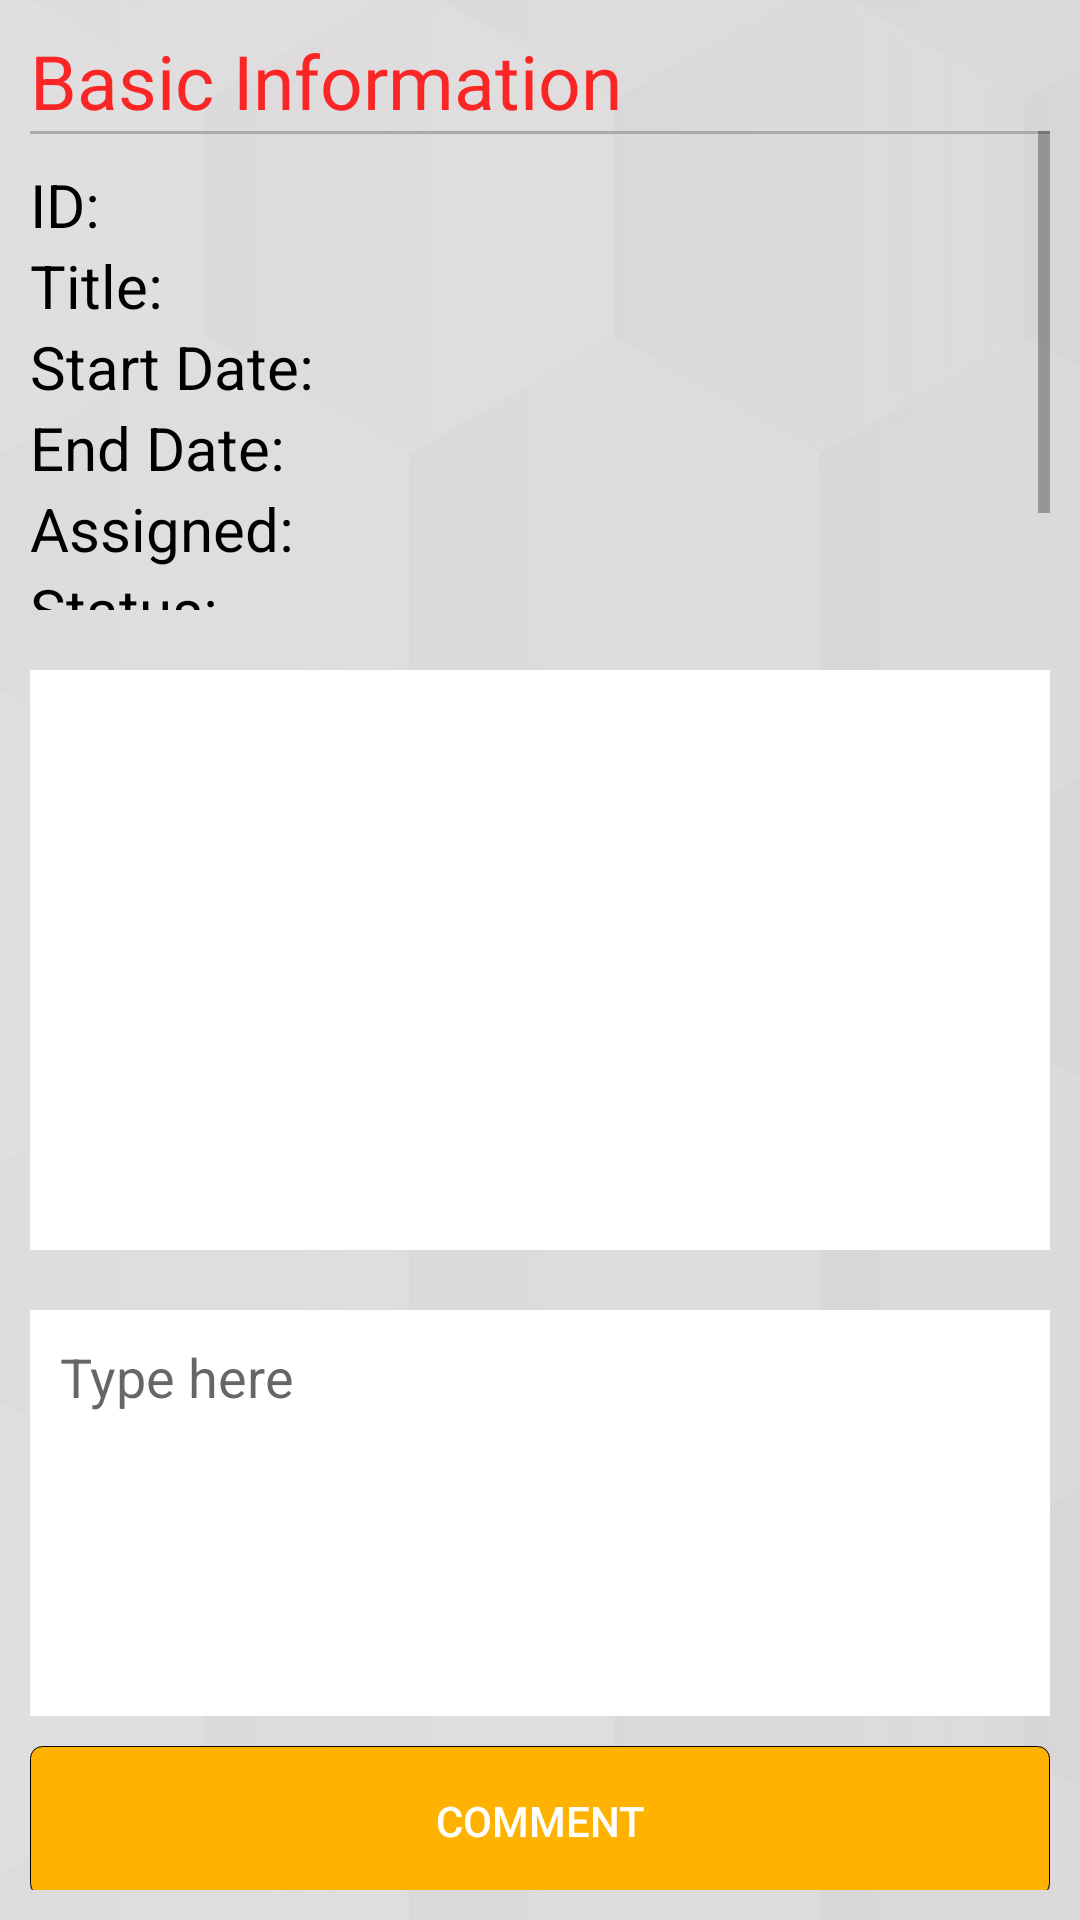

This screen was rendered from an Android layout file. Write that file and the resources it references.
<!-- AndroidManifest.xml: application theme AppTheme -->
<!-- res/layout/activity_ticket_detail.xml -->
<?xml version="1.0" encoding="utf-8"?>

<LinearLayout
    xmlns:android="http://schemas.android.com/apk/res/android"
    xmlns:app="http://schemas.android.com/apk/res-auto"
    xmlns:tools="http://schemas.android.com/tools"
    android:layout_width="match_parent"
    android:layout_height="match_parent"
    tools:context=".TicketDetail"
    android:background="@drawable/background"
    android:orientation="vertical">
    <LinearLayout
        android:layout_width="match_parent"
        android:layout_height="match_parent"
        android:orientation="vertical"
        android:background="#B7D8D6D6">

        <LinearLayout
            android:layout_width="match_parent"
            android:layout_height="match_parent"
            android:layout_weight="1"
            android:orientation="vertical"
            android:padding="10dp">
            <TextView
                android:textColor="#FA2525"
                android:layout_width="match_parent"
                android:layout_height="wrap_content"
                android:text="@string/str_basic"
                android:textSize="25dp"
                app:layout_constraintStart_toStartOf="parent"
                app:layout_constraintTop_toTopOf="parent">
            </TextView>
            <ScrollView
                android:layout_width="match_parent"
                android:layout_height="match_parent">
                <LinearLayout
                    android:layout_width="match_parent"
                    android:layout_height="match_parent"
                    android:orientation="vertical">
                    <View
                        android:layout_marginBottom="10dp"
                        android:layout_width="match_parent"
                        android:layout_height="1dp"
                        android:background="@android:color/darker_gray" />
                    <LinearLayout
                        android:layout_width="match_parent"
                        android:layout_height="wrap_content">
                        <TextView
                            android:layout_width="wrap_content"
                            android:layout_height="match_parent"
                            android:text="@string/str_id"
                            android:textColor="#000"
                            android:textSize="20dp"></TextView>
                        <TextView
                            android:textColor="#000"
                            android:id="@+id/detail_id"
                            android:layout_width="match_parent"
                            android:layout_height="match_parent"
                            android:textSize="20sp"
                            android:paddingStart="10dp">
                        </TextView>
                    </LinearLayout>
                    <LinearLayout
                        android:layout_width="match_parent"
                        android:layout_height="wrap_content">

                        <TextView
                            android:layout_width="wrap_content"
                            android:layout_height="match_parent"
                            android:text="@string/submit_title"
                            android:textColor="#000"
                            android:textSize="20dp"></TextView>
                        <TextView
                            android:textColor="#000"
                            android:id="@+id/detail_title"
                            android:layout_width="match_parent"
                            android:layout_height="match_parent"
                            android:textSize="20sp"
                            android:paddingStart="10dp">
                        </TextView>
                    </LinearLayout>
                    <LinearLayout
                        android:layout_width="match_parent"
                        android:layout_height="wrap_content">
                        <TextView
                            android:textColor="#000"
                            android:layout_width="wrap_content"
                            android:layout_height="wrap_content"
                            android:text="@string/str_start"
                            android:textSize="20dp">
                        </TextView>
                        <TextView
                            android:textColor="#000"
                            android:id="@+id/detail_start_date"
                            android:layout_width="match_parent"
                            android:layout_height="match_parent"
                            android:textSize="20sp"
                            android:layout_gravity="center"
                            android:paddingStart="5dp">
                        </TextView>
                    </LinearLayout>
                    <LinearLayout
                        android:layout_width="match_parent"
                        android:layout_height="wrap_content">
                        <TextView
                            android:textColor="#000"
                            android:layout_width="wrap_content"
                            android:layout_height="wrap_content"
                            android:text="@string/str_end"
                            android:textSize="20dp">
                        </TextView>
                        <TextView
                            android:textColor="#000"
                            android:id="@+id/detail_end_date"
                            android:layout_width="match_parent"
                            android:layout_height="match_parent"
                            android:textSize="20sp"
                            android:paddingStart="5dp">
                        </TextView>
                    </LinearLayout>
                    <LinearLayout
                        android:layout_width="match_parent"
                        android:layout_height="wrap_content">
                        <TextView
                            android:textColor="#000"
                            android:layout_width="wrap_content"
                            android:layout_height="wrap_content"
                            android:text="@string/str_assigned"
                            android:textSize="20dp">
                        </TextView>
                        <TextView
                            android:textColor="#000"
                            android:id="@+id/detail_assigned"
                            android:paddingStart="5dp"
                            android:layout_width="match_parent"
                            android:layout_height="match_parent"
                            android:textSize="20sp">
                        </TextView>
                    </LinearLayout>
                    <LinearLayout
                        android:layout_width="match_parent"
                        android:layout_height="wrap_content">

                        <TextView
                            android:layout_width="wrap_content"
                            android:layout_height="wrap_content"
                            android:text="@string/ticket_row_status"
                            android:textColor="#000"
                            android:textSize="20dp"></TextView>
                        <TextView
                            android:textColor="#000"
                            android:id="@+id/detail_status"
                            android:paddingStart="5dp"
                            android:layout_width="match_parent"
                            android:layout_height="match_parent"
                            android:textSize="20sp">
                        </TextView>
                    </LinearLayout>
                    <LinearLayout
                        android:layout_width="match_parent"
                        android:layout_height="wrap_content">
                        <TextView
                            android:textColor="#000"
                            android:layout_width="wrap_content"
                            android:layout_height="wrap_content"
                            android:text="@string/submit_place"
                            android:textSize="20dp">
                        </TextView>
                        <TextView
                            android:textColor="#000"
                            android:id="@+id/detail_place"
                            android:layout_width="match_parent"
                            android:paddingStart="5dp"
                            android:layout_height="match_parent"
                            android:textSize="20sp">
                        </TextView>
                    </LinearLayout>
                </LinearLayout>
            </ScrollView>
        </LinearLayout>
        <LinearLayout
            android:layout_width="match_parent"
            android:layout_height="match_parent"
            android:padding="10dp"
            android:layout_weight="1">
            <ListView
                android:id="@+id/list_comment"
                android:layout_width="match_parent"
                android:layout_height="match_parent"
                android:background="#fff">
            </ListView>
        </LinearLayout>
        <LinearLayout
            android:layout_width="match_parent"
            android:layout_height="match_parent"
            android:layout_weight="1"
            android:orientation="vertical"
            android:weightSum="10"
            android:padding="10dp">
            <LinearLayout
                android:layout_width="match_parent"
                android:layout_height="match_parent"
                android:layout_weight="3">
                <EditText
                    android:textColor="#000"
                    android:id="@+id/txtInput"
                    android:layout_width="match_parent"
                    android:layout_height="match_parent"
                    android:ems="10"
                    android:padding="10dp"
                    android:gravity="start|top"
                    android:inputType="textMultiLine"
                    android:hint="@string/str_nhap"
                    android:background="#fff">
                </EditText>
            </LinearLayout>
            <LinearLayout
                android:layout_width="match_parent"
                android:layout_height="match_parent"
                android:orientation="horizontal"
                android:layout_weight="7">
                <Button
                    android:id="@+id/btnComment"
                    android:layout_marginTop="10dp"
                    android:layout_width="match_parent"
                    android:layout_weight="1"
                    android:layout_height="50dp"
                    android:text="@string/str_comment"
                    android:background="@drawable/button_comment"
                    android:textColor="#fff">
                </Button>
            </LinearLayout>
        </LinearLayout>
    </LinearLayout>
</LinearLayout>
<!-- resources referenced by this layout -->
<resources>
  <!-- drawable background: jpg bitmap (drawable-v24, 44103 bytes) -->
  <!-- drawable button_comment (drawable-v24) -->
  <?xml version="1.0" encoding="utf-8"?>
  
  <shape xmlns:android="http://schemas.android.com/apk/res/android">
      <solid
          android:color="#FFB300"
      >
      </solid>
      <stroke
          android:width="1px">
      </stroke>
      <corners
          android:radius="4dp">
      </corners>
  </shape>
  <string name="str_assigned">Assigned:</string>
  <string name="str_basic">Basic Information</string>
  <string name="str_comment">Comment</string>
  <string name="str_end">End Date:</string>
  <string name="str_id">ID:</string>
  <string name="str_nhap">Type here</string>
  <string name="str_start">Start Date:</string>
  <string name="submit_place">Place:</string>
  <string name="submit_title">Title:</string>
  <string name="ticket_row_status">Status:</string>
  <style name="AppTheme" parent="Theme.AppCompat.Light.NoActionBar">
          
  
          <item name="colorPrimary">#FFA000</item>
          <item name="colorPrimaryDark">#000000</item>
  
          <item name="colorAccent">@color/colorAccent</item>
      </style>
  <color name="colorAccent">#03DAC5</color>
</resources>
